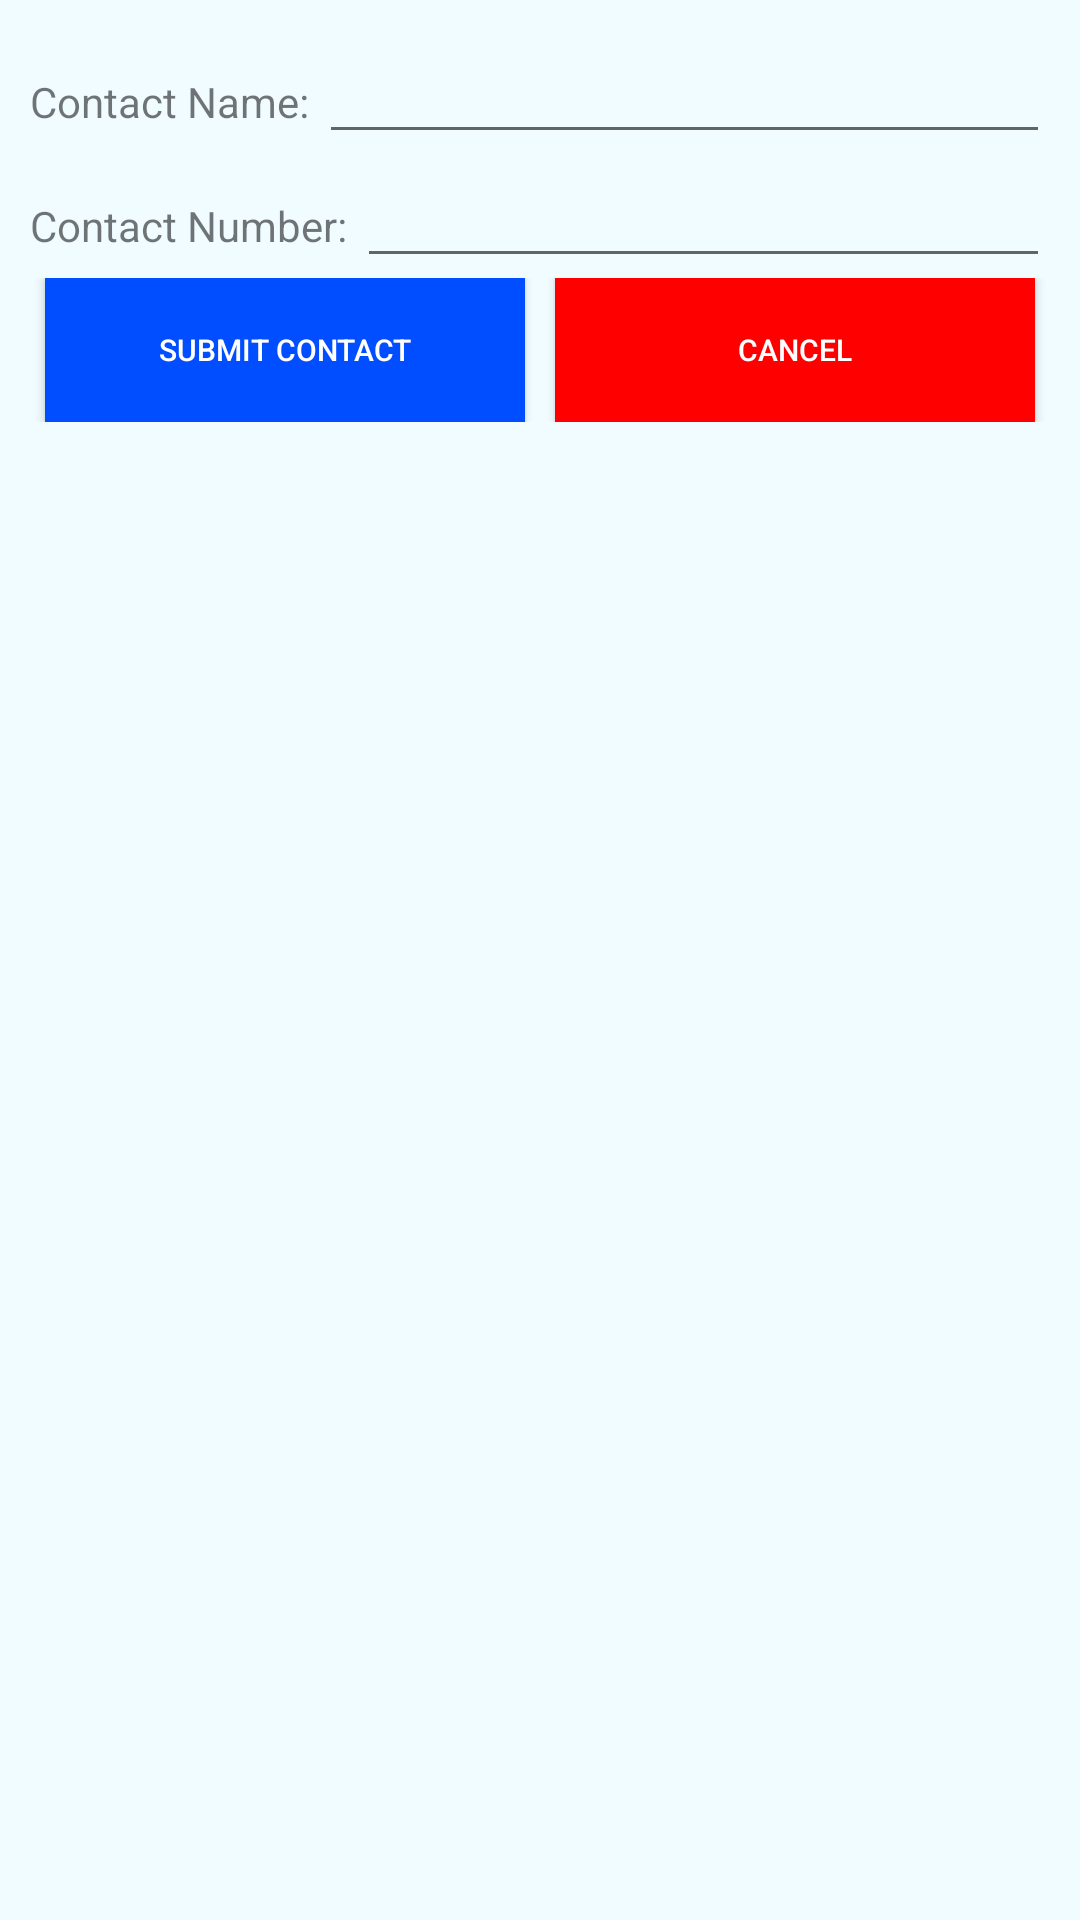

Android layout source for this screen:
<!-- AndroidManifest.xml: application theme Theme.FinalStudyContactDetails -->
<!-- res/layout/fragment_add_contact_info.xml -->
<?xml version="1.0" encoding="utf-8"?>
<LinearLayout xmlns:android="http://schemas.android.com/apk/res/android"
    xmlns:tools="http://schemas.android.com/tools"
    android:layout_width="match_parent"
    android:layout_height="match_parent"
    android:minWidth="1000dp"
    android:minHeight="200dp"
    android:orientation="vertical"
    tools:context=".add_contact_info"
    android:padding="10dp"
    android:background="#f0fcff"
    >











    <LinearLayout
        android:layout_width="match_parent"
        android:layout_height="wrap_content"
        android:orientation="vertical"
        >

        <LinearLayout
            android:layout_width="match_parent"
            android:layout_height="wrap_content"
            android:orientation="horizontal"
            >
            <TextView
                android:text="Contact Name: "
                android:layout_width="wrap_content"
                android:layout_height="wrap_content"/>

            <EditText
                android:id="@+id/contactName"
                android:inputType="textPersonName"
                android:layout_width="match_parent"
                android:layout_height="wrap_content"
                />
        </LinearLayout>
    </LinearLayout>

    <LinearLayout
        android:layout_width="match_parent"
        android:layout_height="wrap_content"
        android:orientation="vertical"
        >

        <LinearLayout
            android:layout_width="match_parent"
            android:layout_height="wrap_content"
            android:orientation="horizontal"
            >
            <TextView
                android:text="Contact Number: "
                android:layout_width="wrap_content"
                android:layout_height="wrap_content"/>

            <EditText
                android:id="@+id/contactNumber"
                android:inputType="phone"
                android:layout_width="match_parent"
                android:layout_height="wrap_content"
                />
        </LinearLayout>
    </LinearLayout>


    <LinearLayout
        android:layout_width="match_parent"
        android:layout_height="wrap_content"
        android:orientation="horizontal"
        android:weightSum="2"
        android:layout_marginBottom="5dp"
        >
        <Button
            android:id="@+id/submitContactButton"
            android:layout_width="0dp"
            android:layout_height="wrap_content"
            android:text="Submit Contact"
            android:textSize="10dp"
            android:background="#004eff"
            android:textColor="@color/white"
            android:layout_marginRight="5dp"
            android:layout_marginLeft="5dp"
            android:layout_weight="1"/>

        <Button
            android:id="@+id/cancelContactButton"
            android:layout_width="0dp"
            android:layout_height="wrap_content"
            android:text="Cancel"
            android:textSize="10dp"
            android:background="#ff0000"
            android:textColor="@color/white"
            android:layout_marginLeft="5dp"
            android:layout_marginRight="5dp"
            android:layout_weight="1"/>


    </LinearLayout>
</LinearLayout>
<!-- resources referenced by this layout -->
<resources>
  <style name="Theme.FinalStudyContactDetails" parent="Theme.MaterialComponents.DayNight.DarkActionBar">
          
          <item name="colorPrimary">@color/purple_500</item>
          <item name="colorPrimaryVariant">@color/purple_700</item>
          <item name="colorOnPrimary">@color/white</item>
          
          <item name="colorSecondary">@color/teal_200</item>
          <item name="colorSecondaryVariant">@color/teal_700</item>
          <item name="colorOnSecondary">@color/black</item>
          
          <item name="android:statusBarColor" tools:targetApi="l">?attr/colorPrimaryVariant</item>
          
      </style>
  <!-- not gathered from this repository: default colours our renderer supplied (Android Studio template values) -->
  <color name="purple_500">#FF6200EE</color>
  <color name="purple_700">#FF3700B3</color>
  <color name="teal_200">#FF03DAC5</color>
  <color name="teal_700">#FF018786</color>
  <color name="black">#FF000000</color>
  <color name="white">#FFFFFFFF</color>
</resources>
